Run: headless pygame with SDL's dummy video driver; simulated clock (each Clock.tick advances the game by its frame time, no real sleeping); random seed 0; keys injected as events and as key.get_pressed() state; no mouse input; restart key SPACE tapped at the start of phases 3 and 4.
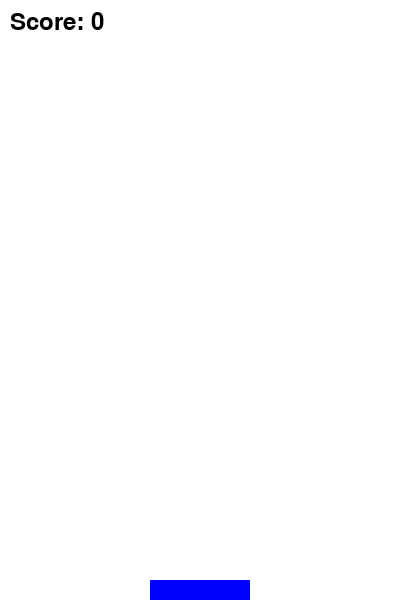
Frame 1 of 4 · flips 1–60 · no input
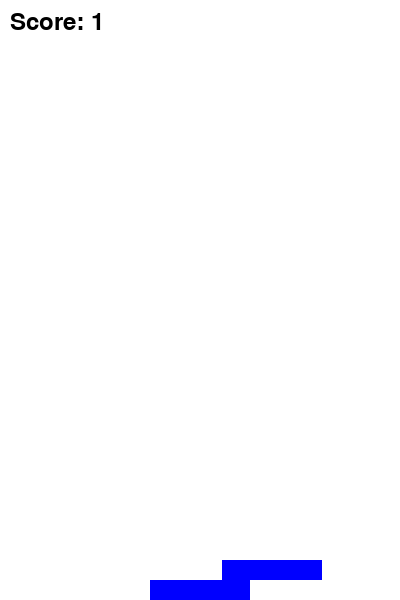
Frame 2 of 4 · flips 61–180 · tapped SPACE, RETURN · held RIGHT (→), D
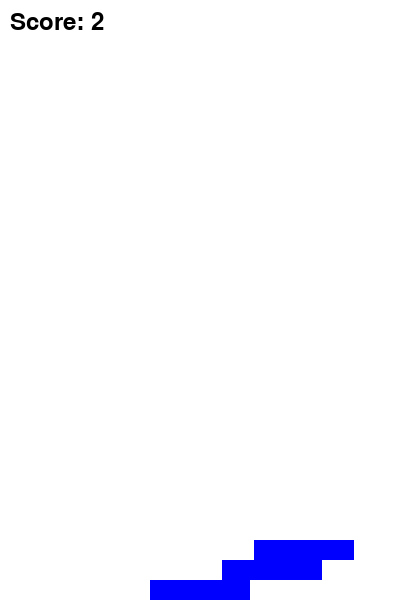
Frame 3 of 4 · flips 181–300 · tapped SPACE · held DOWN (↓), S
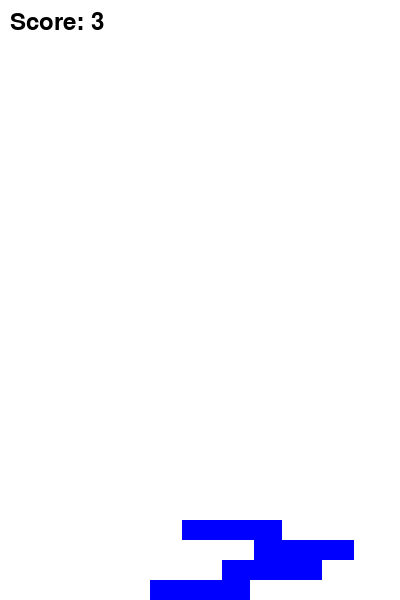
Frame 4 of 4 · flips 301–420 · tapped SPACE · held LEFT (←), A, UP (↑), W

The pygame program that drew these frames:

import pygame
import sys

# Initialize Pygame
pygame.init()

# Set up the game window
screen_width = 400
screen_height = 600
screen = pygame.display.set_mode((screen_width, screen_height))
pygame.display.set_caption("Stack Game")

# Define colors
WHITE = (255, 255, 255)
BLACK = (0, 0, 0)
BLUE = (0, 0, 255)

# Define game variables
box_width = 100
box_height = 20
box_x = (screen_width - box_width) // 2
box_y = screen_height - box_height
box_speed = 5

stack = []
score = 0
game_over = False

# Load fonts
font = pygame.font.SysFont(None, 36)

def draw_box(box):
    pygame.draw.rect(screen, BLUE, box)

def draw_stack():
    for box in stack:
        draw_box(box)

def draw_score():
    score_text = font.render(f"Score: {score}", True, BLACK)
    screen.blit(score_text, (10, 10))

def game_loop():
    global box_x, box_y, box_speed, stack, score, game_over

    while True:
        for event in pygame.event.get():
            if event.type == pygame.QUIT:
                pygame.quit()
                sys.exit()
            if event.type == pygame.KEYDOWN:
                if event.key == pygame.K_SPACE and not game_over:
                    if len(stack) == 0 or (stack[-1].x < box_x + box_width and stack[-1].x + stack[-1].width > box_x):
                        stack.append(pygame.Rect(box_x, box_y, box_width, box_height))
                        score += 1
                        box_speed += 0.5
                        box_y -= box_height
                    else:
                        game_over = True

        screen.fill(WHITE)

        if not game_over:
            box_x += box_speed
            if box_x <= 0 or box_x + box_width >= screen_width:
                box_speed = -box_speed
            draw_box(pygame.Rect(box_x, box_y, box_width, box_height))

        draw_stack()
        draw_score()

        if game_over:
            game_over_text = font.render("Game Over", True, BLACK)
            screen.blit(game_over_text, (screen_width // 2 - game_over_text.get_width() // 2, screen_height // 2 - game_over_text.get_height() // 2))

        pygame.display.flip()
        pygame.time.Clock().tick(60)

if __name__ == "__main__":
    game_loop()
